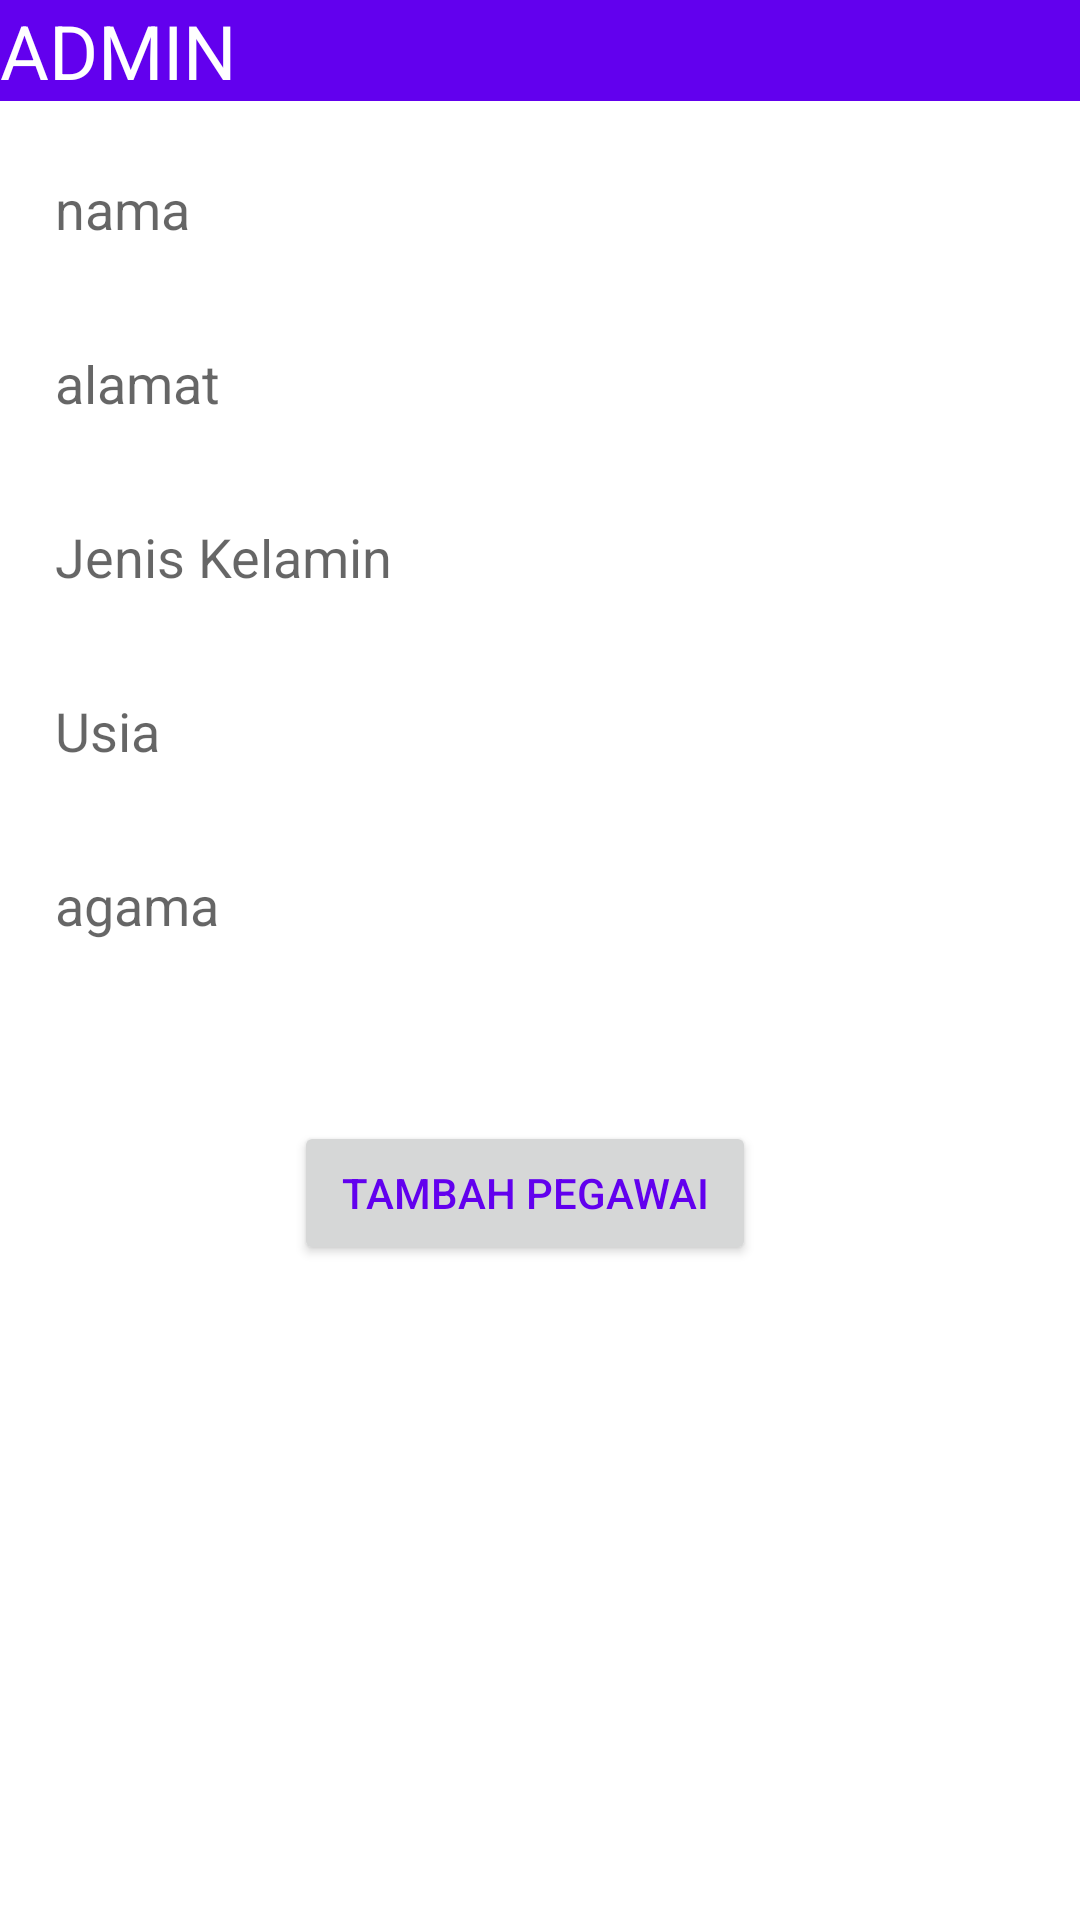

The Android layout XML behind this screen, and the referenced resources:
<!-- AndroidManifest.xml: application theme Theme.ProjectPraktikum -->
<!-- res/layout/activity_home.xml -->
<?xml version="1.0" encoding="utf-8"?>
<LinearLayout xmlns:android="http://schemas.android.com/apk/res/android"
    xmlns:app="http://schemas.android.com/apk/res-auto"
    xmlns:tools="http://schemas.android.com/tools"
    android:layout_width="match_parent"
    android:layout_height="match_parent"
    tools:context=".Homeactivity"
    android:orientation="vertical">


    <RelativeLayout
        android:layout_width="match_parent"
        android:layout_height="wrap_content"
        android:background="@color/colorPrimary"
        android:orientation="horizontal">

        <LinearLayout
            android:layout_width="match_parent"
            android:layout_height="wrap_content"
            android:orientation="vertical">


            <ImageView
                android:id="@+id/imageView3"
                android:layout_width="wrap_content"
                android:layout_height="wrap_content"
                android:layout_weight="1"
                app:srcCompat="@drawable/ic_person" />

            <TextView
                android:id="@+id/Dashboard"
                android:layout_width="107dp"
                android:layout_height="wrap_content"
                android:layout_weight="1"
                android:text="ADMIN"
                android:textColor="#FFFFFF"
                android:textSize="25dp" />
        </LinearLayout>



    </RelativeLayout>

    <LinearLayout
        android:layout_width="match_parent"
        android:layout_height="wrap_content"
        android:orientation="vertical"
        android:layout_gravity="center"
        android:gravity="center">

        <EditText
            android:id="@+id/Nama"
            android:layout_width="343dp"
            android:layout_height="38dp"
            android:layout_marginTop="20dp"
            android:background="@drawable/round_border"
            android:ems="10"
            android:hint="@string/nama"
            android:inputType="textPersonName|textCapWords"
            android:nextFocusDown="@id/alamat"
            android:padding="10dp"
            app:layout_constraintEnd_toEndOf="parent"
            app:layout_constraintHorizontal_bias="0.333"
            app:layout_constraintStart_toStartOf="parent"
            app:layout_constraintTop_toBottomOf="@+id/view2"
            android:importantForAutofill="no" />

        
        <EditText
            android:id="@+id/alamat"
            android:layout_width="343dp"
            android:layout_height="38dp"
            android:layout_marginTop="20dp"
            android:background="@drawable/round_border"
            android:ems="10"
            android:hint="@string/alamat"
            android:inputType="textPersonName|textCapWords"
            android:padding="10dp"
            android:nextFocusDown="@id/jenisKelamin"
            app:layout_constraintEnd_toEndOf="parent"
            app:layout_constraintHorizontal_bias="0.307"
            app:layout_constraintStart_toStartOf="parent"
            app:layout_constraintTop_toBottomOf="@+id/editNama"
            android:importantForAutofill="no" />

        <EditText
            android:id="@+id/jenisKelamin"
            android:layout_width="343dp"
            android:layout_height="38dp"
            android:layout_marginTop="20dp"
            android:background="@drawable/round_border"
            android:ems="10"
            android:hint="@string/jenisKelamin"
            android:inputType="textPersonName|textCapWords"
            android:nextFocusDown="@id/alamat"
            android:padding="10dp"
            app:layout_constraintEnd_toEndOf="parent"
            app:layout_constraintHorizontal_bias="0.333"
            app:layout_constraintStart_toStartOf="parent"
            app:layout_constraintTop_toBottomOf="@+id/view2"
            android:importantForAutofill="no" />

        
        <EditText
            android:id="@+id/Usia"
            android:layout_width="343dp"
            android:layout_height="38dp"
            android:layout_marginTop="20dp"
            android:background="@drawable/round_border"
            android:ems="10"
            android:hint="@string/usia"
            android:inputType="textPersonName|textCapWords"
            android:padding="10dp"
            android:nextFocusDown="@id/jenisKelamin"
            app:layout_constraintEnd_toEndOf="parent"
            app:layout_constraintHorizontal_bias="0.307"
            app:layout_constraintStart_toStartOf="parent"
            app:layout_constraintTop_toBottomOf="@+id/editNama"
            android:importantForAutofill="no" />

        <EditText
            android:id="@+id/Agama"
            android:layout_width="343dp"
            android:layout_height="38dp"
            android:layout_marginTop="20dp"
            android:background="@drawable/round_border"
            android:ems="10"
            android:hint="agama"
            android:importantForAutofill="no"
            android:inputType="textPersonName|textCapWords"
            android:nextFocusDown="@id/alamat"
            android:padding="10dp"
            app:layout_constraintEnd_toEndOf="parent"
            app:layout_constraintHorizontal_bias="0.333"
            app:layout_constraintStart_toStartOf="parent"
            app:layout_constraintTop_toBottomOf="@+id/view2" />

    </LinearLayout>

    <LinearLayout
        android:layout_width="164dp"
        android:layout_height="wrap_content"
        android:layout_marginTop="50dp"
        android:layout_gravity="center">

        <Button
            android:id="@+id/buttonTambah"
            android:layout_width="184dp"
            android:layout_height="wrap_content"
            android:layout_marginRight="10dp"
            android:layout_weight="1"
            android:text="Tambah Pegawai"
            android:textColor="@color/colorPrimary" />


    </LinearLayout>


</LinearLayout>
<!-- resources referenced by this layout -->
<resources>
  <string name="alamat">alamat</string>
  <string name="jenisKelamin">Jenis Kelamin</string>
  <string name="nama">nama</string>
  <string name="usia">Usia</string>
  <style name="Theme.ProjectPraktikum" parent="Theme.MaterialComponents.DayNight.DarkActionBar">
          
  
          
  
          
          <item name="android:statusBarColor" tools:targetApi="l">?attr/colorPrimaryVariant</item>
          
      </style>
  <!-- not gathered from this repository: default colours our renderer supplied (Android Studio template values) -->
  <color name="colorPrimary">#FF6200EE</color>
</resources>
